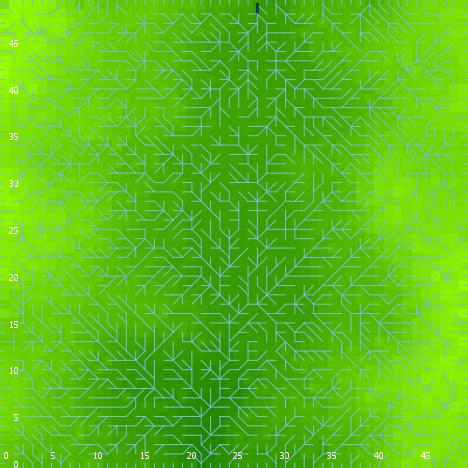

Values plotted in this chart, from the file beside it:
export-world data (NetLogo 6.0.4)
land_05_withInitialEcologicalCommunity.n…
06/24/2020 22:30:33:908 +0100
RANDOM STATE
0 0 -1727483681 489 0.13544396364513317 …
GLOBALS
min-pxcor, max-pxcor, min-pycor, max-pycor, perspective, subject, nextIndex, directed-links, ticks, display-mode, ecol_brushfrequencyinflection, ecol_brushfrequencyrate, ecol_grassfrequencyinflection, ecol_grassfrequencyrate, ecol_woodfrequencyinflection, ecol_woodfrequencyrate, elevationdistribution, elev_algorithm-style, elev_featureanglerange, elev_inversioniterations, elev_noise, elev_numdepressions, elev_numprotuberances, elev_numranges
0, 49, 0, 49, 0, nobody, 2600, "UNDIRECTED", -1, "elevation (m)", 2.323, 0.02287, 1.291, 0.0544, 23.74, 0.01161, [39.207960767280206 38.3366835006956 39.…, "C#", 12.06, 0.1632, 2.718, 2, 7, 97
TURTLES
who, color, heading, xcor, ycor, shape, label, label-color, breed, hidden?, size, pen-size, pen-mode, numpoints
0, 105, 156, 23, 32, "default", "", 9.9, {breed flowholders}, true, 1, 1, "up", 
1, 95, 98, 47, 31, "default", "", 9.9, {breed flowholders}, true, 1, 1, "up", 
2, 95, 49, 16, 7, "default", "", 9.9, {breed flowholders}, true, 1, 1, "up", 
3, 15, 184, 34, 34, "default", "", 9.9, {breed flowholders}, true, 1, 1, "up", 
4, 55, 288, 5, 5, "default", "", 9.9, {breed flowholders}, true, 1, 1, "up", 
5, 85, 301, 48, 25, "default", "", 9.9, {breed flowholders}, true, 1, 1, "up", 
6, 65, 351, 43, 28, "default", "", 9.9, {breed flowholders}, true, 1, 1, "up", 
7, 5, 112, 36, 44, "default", "", 9.9, {breed flowholders}, true, 1, 1, "up", 
8, 115, 227, 28, 38, "default", "", 9.9, {breed flowholders}, true, 1, 1, "up", 
9, 55, 326, 19, 41, "default", "", 9.9, {breed flowholders}, true, 1, 1, "up", 
10, 85, 195, 10, 34, "default", "", 9.9, {breed flowholders}, true, 1, 1, "up", 
11, 125, 267, 18, 48, "default", "", 9.9, {breed flowholders}, true, 1, 1, "up", 
12, 125, 166, 21, 29, "default", "", 9.9, {breed flowholders}, true, 1, 1, "up", 
13, 15, 334, 28, 33, "default", "", 9.9, {breed flowholders}, true, 1, 1, "up", 
14, 55, 127, 48, 9, "default", "", 9.9, {breed flowholders}, true, 1, 1, "up", 
15, 55, 21, 11, 9, "default", "", 9.9, {breed flowholders}, true, 1, 1, "up", 
16, 25, 305, 39, 16, "default", "", 9.9, {breed flowholders}, true, 1, 1, "up", 
17, 55, 121, 26, 4, "default", "", 9.9, {breed flowholders}, true, 1, 1, "up", 
18, 45, 111, 38, 22, "default", "", 9.9, {breed flowholders}, true, 1, 1, "up", 
19, 95, 12, 7, 43, "default", "", 9.9, {breed flowholders}, true, 1, 1, "up", 
20, 75, 35, 34, 8, "default", "", 9.9, {breed flowholders}, true, 1, 1, "up", 
21, 97, 270, 0, 35, "line half", "", 9.9, {breed flowholders}, false, 1, 1, "up", 
22, 95, 30, 7, 9, "default", "", 9.9, {breed flowholders}, true, 1, 1, "up", 
23, 45, 130, 46, 40, "default", "", 9.9, {breed flowholders}, true, 1, 1, "up", 
24, 135, 74, 36, 22, "default", "", 9.9, {breed flowholders}, true, 1, 1, "up", 
25, 25, 87, 43, 43, "default", "", 9.9, {breed flowholders}, true, 1, 1, "up", 
26, 55, 253, 26, 7, "default", "", 9.9, {breed flowholders}, true, 1, 1, "up", 
27, 25, 83, 41, 47, "default", "", 9.9, {breed flowholders}, true, 1, 1, "up", 
28, 65, 103, 3, 5, "default", "", 9.9, {breed flowholders}, true, 1, 1, "up", 
29, 105, 38, 33, 47, "default", "", 9.9, {breed flowholders}, true, 1, 1, "up", 
30, 125, 61, 16, 19, "default", "", 9.9, {breed flowholders}, true, 1, 1, "up", 
31, 105, 69, 34, 28, "default", "", 9.9, {breed flowholders}, true, 1, 1, "up", 
32, 125, 96, 6, 18, "default", "", 9.9, {breed flowholders}, true, 1, 1, "up", 
33, 75, 324, 4, 45, "default", "", 9.9, {breed flowholders}, true, 1, 1, "up", 
34, 125, 294, 10, 1, "default", "", 9.9, {breed flowholders}, true, 1, 1, "up", 
35, 105, 79, 11, 42, "default", "", 9.9, {breed flowholders}, true, 1, 1, "up", 
36, 105, 303, 22, 47, "default", "", 9.9, {breed flowholders}, true, 1, 1, "up", 
37, 45, 161, 31, 16, "default", "", 9.9, {breed flowholders}, true, 1, 1, "up", 
38, 135, 315, 27, 4, "default", "", 9.9, {breed flowholders}, true, 1, 1, "up", 
39, 15, 346, 37, 24, "default", "", 9.9, {breed flowholders}, true, 1, 1, "up", 
40, 125, 186, 14, 45, "default", "", 9.9, {breed flowholders}, true, 1, 1, "up", 
41, 45, 253, 27, 49, "default", "", 9.9, {breed flowholders}, true, 1, 1, "up", 
42, 105, 120, 9, 38, "default", "", 9.9, {breed flowholders}, true, 1, 1, "up", 
43, 85, 238, 41, 4, "default", "", 9.9, {breed flowholders}, true, 1, 1, "up", 
44, 45, 251, 8, 15, "default", "", 9.9, {breed flowholders}, true, 1, 1, "up", 
45, 45, 337, 3, 13, "default", "", 9.9, {breed flowholders}, true, 1, 1, "up", 
46, 5, 350, 38, 16, "default", "", 9.9, {breed flowholders}, true, 1, 1, "up", 
47, 55, 44, 13, 14, "default", "", 9.9, {breed flowholders}, true, 1, 1, "up", 
48, 15, 334, 5, 30, "default", "", 9.9, {breed flowholders}, true, 1, 1, "up", 
49, 135, 190, 31, 32, "default", "", 9.9, {breed flowholders}, true, 1, 1, "up", 
50, 25, 296, 46, 15, "default", "", 9.9, {breed flowholders}, true, 1, 1, "up", 
... 10,508 more rows
